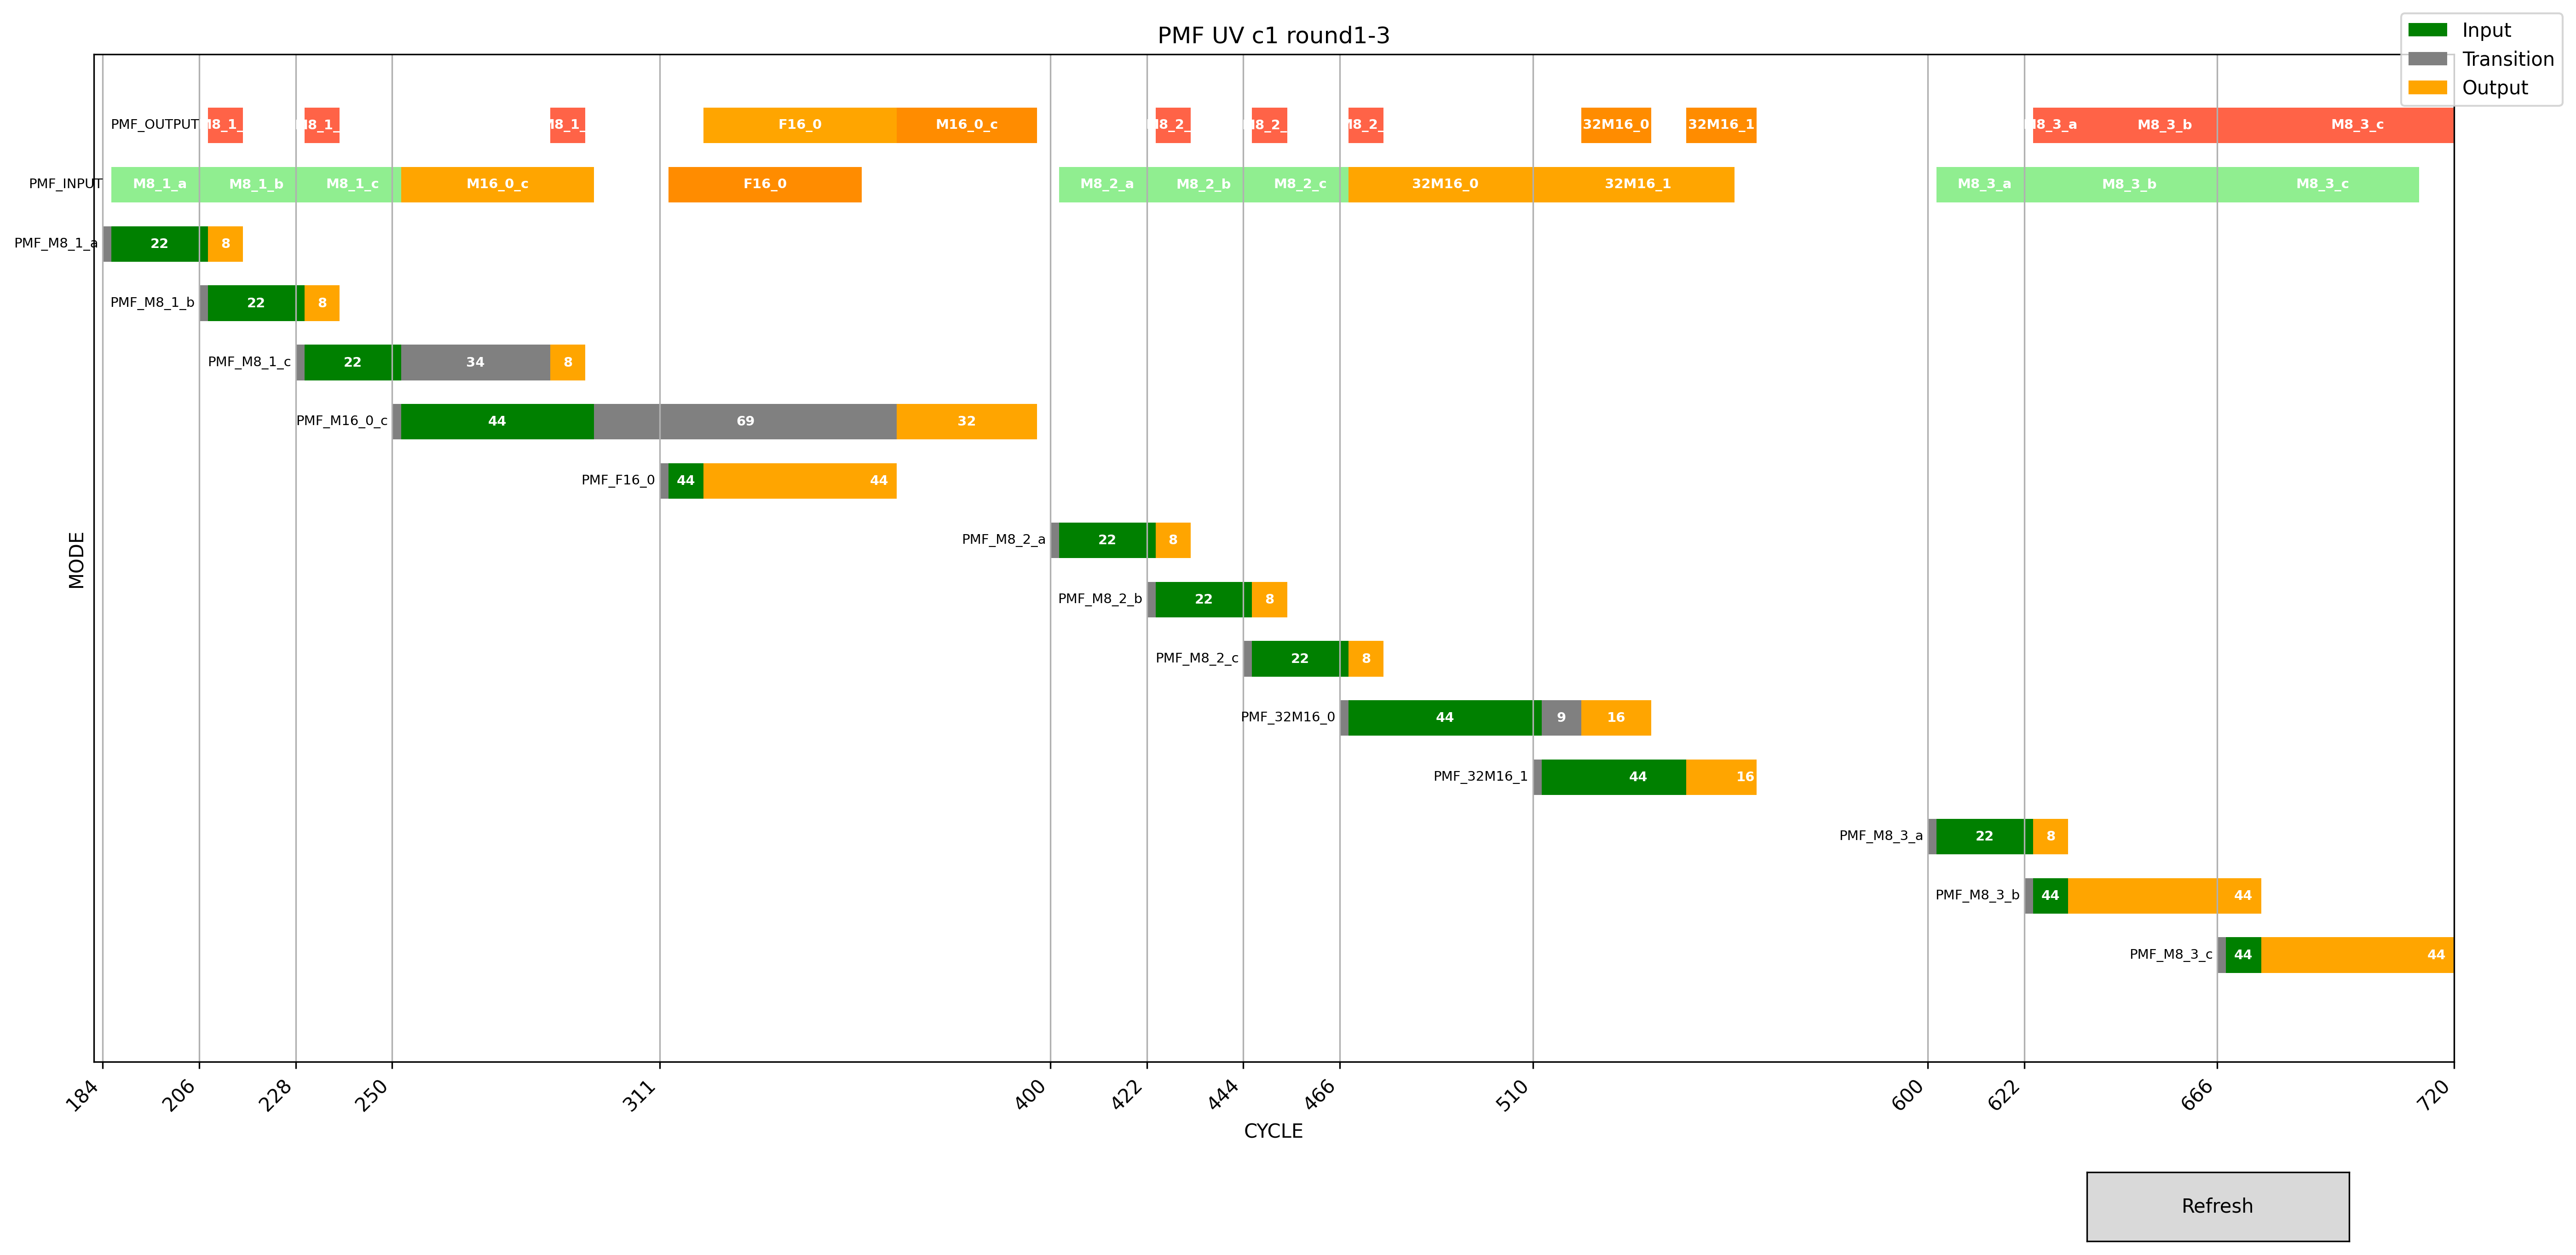

The data file committed next to this chart (first rows):
tile, PMF UV c1 round1-3, , , , , , inter pk in, inter pk work, inter pk out, , sel pk in, sel pk work, sel pk out, , UVread latancy, 32x32 input cc, 32x32 work cc, 32x32 output cc, , tqitq4x4 input, tqitq work, tqitq out
x, CYCLE, , , , , , 1, 1, 1, , 1, 1, 1, , 2, 88, -80, 88, , 1, 14, 1
y, MODE, , , , , , , , , , , , , , UVread latancy, 16x16 input cc, 16x16 work cc, 16x16 output cc, , , , 
mode, pipe begin, input begin, input end, output begin, output end, , , , , , , , , , 2, 44, -36, 44, , , , 
PMF_M8_1_a, 184, 186, 208, 208, 216, , , , , , , , , , UVread latancy, 8x8 input cc, 8x8 work cc, 8x8 output cc, , , , 
PMF_M8_1_b, 206, 208, 230, 230, 238, , , , , , , , , , 2, 22, 0, 8, , , , 
PMF_M8_1_c, 228, 230, 252, 286, 294, , , , , , , , , , , , , , , , , 
PMF_M16_0_c, 250, 252, 296, 365, 397, , , , , , , , , , , , , , , , , 
PMF_F16_0, 311, 313, 357, 321, 365, , , , , , , , , , , , , , , , , 
PMF_M8_2_a, 400, 402, 424, 424, 432, , , , , , , , , , , , , , , , , 
PMF_M8_2_b, 422, 424, 446, 446, 454, , , , , , , , , , , , , , , , , 
PMF_M8_2_c, 444, 446, 468, 468, 476, , , , , , , , , , , , , , , , , 
PMF_32M16_0, 466, 468, 512, 521, 537, , , , , , , , , , , , , , , , , 
PMF_32M16_1, 510, 512, 556, 545, 561, , , , , , , , , , , , , , , , , 
PMF_M8_3_a, 600, 602, 624, 624, 632, , , , , , , , , , , , , , , , , 
PMF_M8_3_b, 622, 624, 668, 632, 676, , , , , , , , , , , , , , , , , 
PMF_M8_3_c, 666, 668, 712, 676, 720, , , , , , , , , , , , , , , , , 
